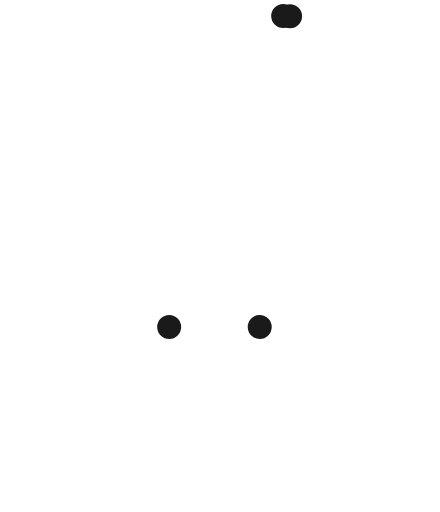
t = 0.00 s
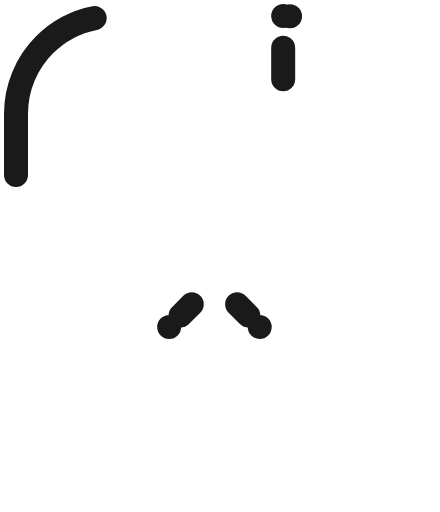
t = 0.31 s
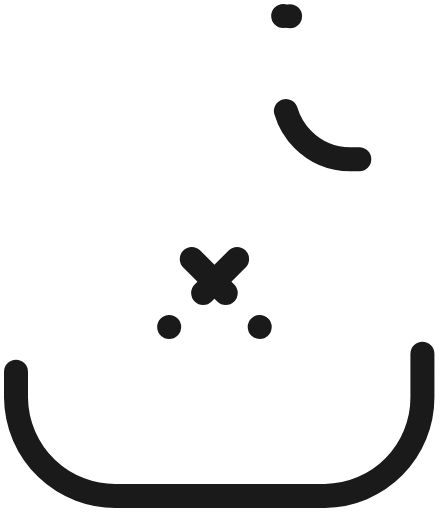
t = 0.94 s
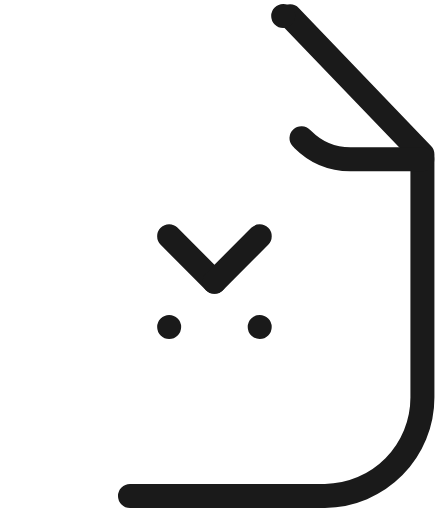
t = 1.25 s
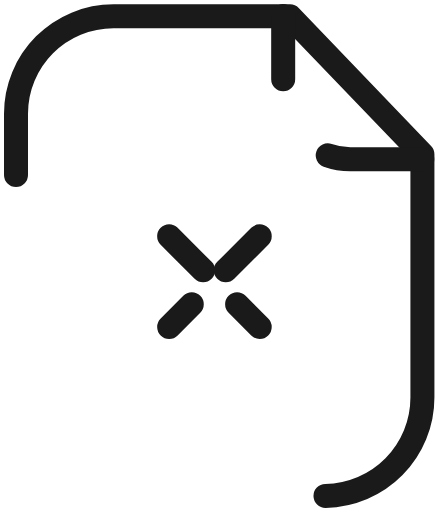
t = 1.56 s
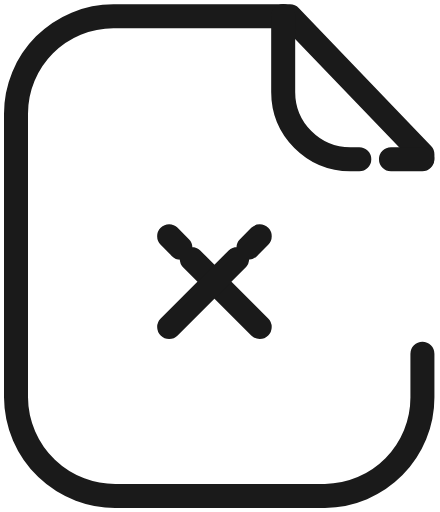
t = 2.19 s

The animated SVG that drew these frames (rendered in a browser with its animation timeline set to each time). Animation: 4 SMIL elements (animate=4); one cycle of 2.50 s, repeats indefinitely.

<?xml version="1.0" standalone="no"?>
<svg id="PaperFail" width="55" height="64" viewBox="0 0 55 64" fill="none" xmlns="http://www.w3.org/2000/svg" style="max-width: 100%; max-height: 100%;">
<path d="M36.2568 2.03955H14.1811C10.9505 2.03955 7.85218 3.32292 5.56777 5.60732C3.28337 7.89173 2 10.9901 2 14.2207L2 49.66C2.00981 51.3224 2.35345 52.966 3.01054 54.4931C3.66763 56.0201 4.62477 57.3997 5.82517 58.5498C7.02558 59.6999 8.44478 60.5972 9.99857 61.1884C11.5524 61.7796 13.2091 62.0527 14.8704 61.9914H40.621C43.8672 61.9578 46.9688 60.6431 49.2502 58.3335C51.5317 56.0239 52.8083 52.9064 52.8021 49.66V19.2807L36.2568 2.03955Z" stroke="#1A1A1A" stroke-width="3" stroke-miterlimit="10" stroke-linecap="round" stroke-linejoin="round" stroke-dasharray="0,0,0,195.7879638671875"><animate attributeType="XML" attributeName="stroke-dasharray" repeatCount="indefinite" dur="2.5s" values="0,0,0,195.7879638671875; 
          0,97.89398193359375,97.89398193359375,0; 
          195.7879638671875,0,0,0" keyTimes="0; 0.5; 1" fill="freeze"></animate></path>
<path d="M35.3982 2V11.5025C35.3974 13.7297 36.2801 15.8662 37.8529 17.4432C39.4256 19.0202 41.5597 19.9088 43.7869 19.914C48.089 19.914 52.4891 19.914 52.7863 19.914" stroke="#1A1A1A" stroke-width="3" stroke-miterlimit="10" stroke-linecap="round" stroke-linejoin="round" stroke-dasharray="0,0,0,31.693281173706055"><animate attributeType="XML" attributeName="stroke-dasharray" repeatCount="indefinite" dur="2.5s" values="0,0,0,31.693281173706055; 
          0,15.846640586853027,15.846640586853027,0; 
          31.693281173706055,0,0,0" keyTimes="0; 0.5; 1" fill="freeze"></animate></path>
<path d="M32.4646 40.8665L21.1426 29.5444" stroke="#1A1A1A" stroke-width="3" stroke-miterlimit="10" stroke-linecap="round" stroke-linejoin="round" stroke-dasharray="0,0,0,16.011798858642578"><animate attributeType="XML" attributeName="stroke-dasharray" repeatCount="indefinite" dur="2.5s" values="0,0,0,16.011798858642578; 
          0,8.005899429321289,8.005899429321289,0; 
          16.011798858642578,0,0,0" keyTimes="0; 0.5; 1" fill="freeze"></animate></path>
<path d="M21.1457 40.8665L32.4677 29.5444" stroke="#1A1A1A" stroke-width="3" stroke-miterlimit="10" stroke-linecap="round" stroke-linejoin="round" stroke-dasharray="0,0,0,16.011798858642578"><animate attributeType="XML" attributeName="stroke-dasharray" repeatCount="indefinite" dur="2.5s" values="0,0,0,16.011798858642578; 
          0,8.005899429321289,8.005899429321289,0; 
          16.011798858642578,0,0,0" keyTimes="0; 0.5; 1" fill="freeze"></animate></path>
<setting>{"type":"direct","speed":20,"random":1,"shift":1,"size":1,"rupture":50}</setting></svg>